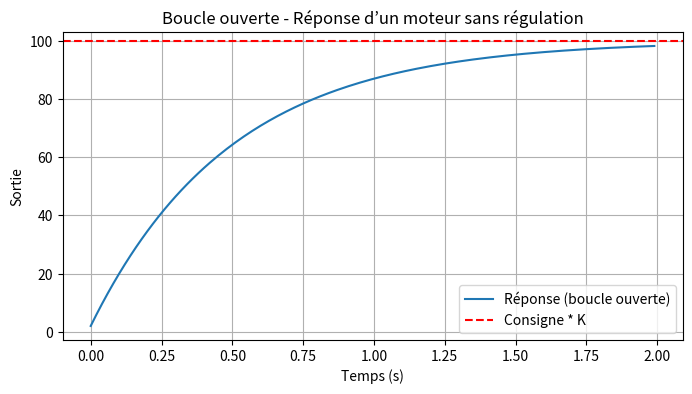

Here is the Python script that generated this plot:
import numpy as np
import matplotlib.pyplot as plt

# Paramètres système
K = 1.0       # gain statique
tau = 0.5     # constante de temps
dt = 0.01     # pas de temps
t_max = 2     # durée de la simulation

# Consigne fixe (ex: PWM simulé)
commande = 100  

t = np.arange(0, t_max, dt)
reponse = 0
sortie = []

for _ in t:
    reponse += (K * commande - reponse) * (dt / tau)
    sortie.append(reponse)

# Affichage
plt.figure(figsize=(8, 4))
plt.plot(t, sortie, label="Réponse (boucle ouverte)")
plt.axhline(commande * K, color="r", linestyle="--", label="Consigne * K")
plt.title("Boucle ouverte - Réponse d’un moteur sans régulation")
plt.xlabel("Temps (s)")
plt.ylabel("Sortie")
plt.grid(True)
plt.legend()
plt.show()
